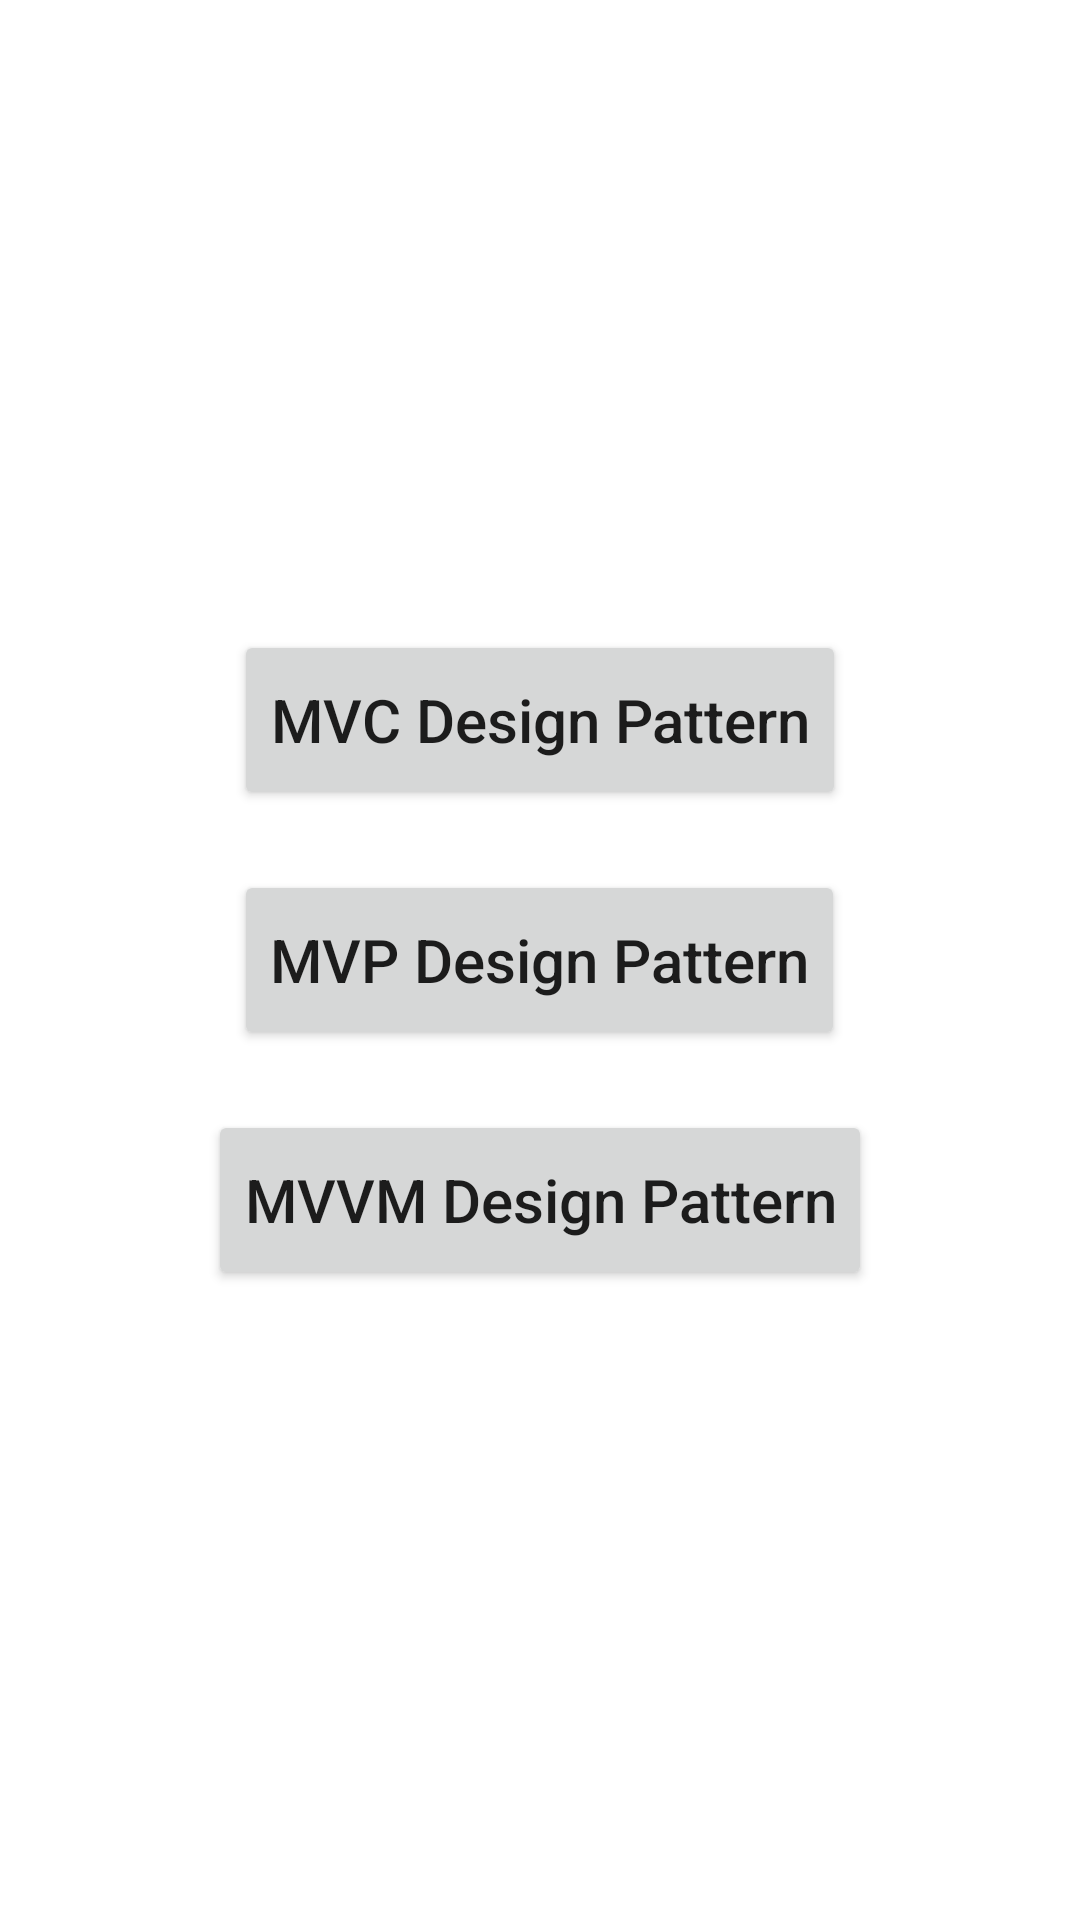

Reconstruct the res/layout file that produces this screen, plus the resources it refers to.
<!-- AndroidManifest.xml: application theme Theme.MVCMVPMVVMDemo -->
<!-- res/layout/activity_main.xml -->
<?xml version="1.0" encoding="utf-8"?>
<androidx.constraintlayout.widget.ConstraintLayout xmlns:android="http://schemas.android.com/apk/res/android"
    xmlns:app="http://schemas.android.com/apk/res-auto"
    xmlns:tools="http://schemas.android.com/tools"
    android:layout_width="match_parent"
    android:layout_height="match_parent"
    tools:context=".MainActivity">

    <LinearLayout
        android:layout_width="match_parent"
        android:layout_height="match_parent"
        android:gravity="center"
        android:orientation="vertical">

        <Button
            android:id="@+id/mvc_btn"
            android:layout_width="wrap_content"
            android:layout_height="60dp"
            android:text="MVC Design Pattern"
            android:textAllCaps="false"
            android:textSize="20dp" />

        <Button
            android:id="@+id/mvp_btn"
            android:layout_width="wrap_content"
            android:layout_height="60dp"
            android:layout_marginTop="20dp"
            android:text="MVP Design Pattern"
            android:textAllCaps="false"
            android:textSize="20dp" />

        <Button
            android:id="@+id/mvvm_btn"
            android:layout_width="wrap_content"
            android:layout_height="60dp"
            android:layout_marginTop="20dp"
            android:text="MVVM Design Pattern"
            android:textAllCaps="false"
            android:textSize="20dp" />

    </LinearLayout>

</androidx.constraintlayout.widget.ConstraintLayout>
<!-- resources referenced by this layout -->
<resources>
  <style name="Theme.MVCMVPMVVMDemo" parent="Theme.MaterialComponents.DayNight.DarkActionBar">
          
          <item name="colorPrimary">@color/purple_500</item>
          <item name="colorPrimaryVariant">@color/purple_700</item>
          <item name="colorOnPrimary">@color/white</item>
          
          <item name="colorSecondary">@color/teal_200</item>
          <item name="colorSecondaryVariant">@color/teal_700</item>
          <item name="colorOnSecondary">@color/black</item>
          
          <item name="android:statusBarColor" tools:targetApi="l">?attr/colorPrimaryVariant</item>
          
      </style>
  <!-- not gathered from this repository: default colours our renderer supplied (Android Studio template values) -->
  <color name="purple_500">#FF6200EE</color>
  <color name="purple_700">#FF3700B3</color>
  <color name="teal_200">#FF03DAC5</color>
  <color name="teal_700">#FF018786</color>
  <color name="black">#FF000000</color>
  <color name="white">#FFFFFFFF</color>
</resources>
